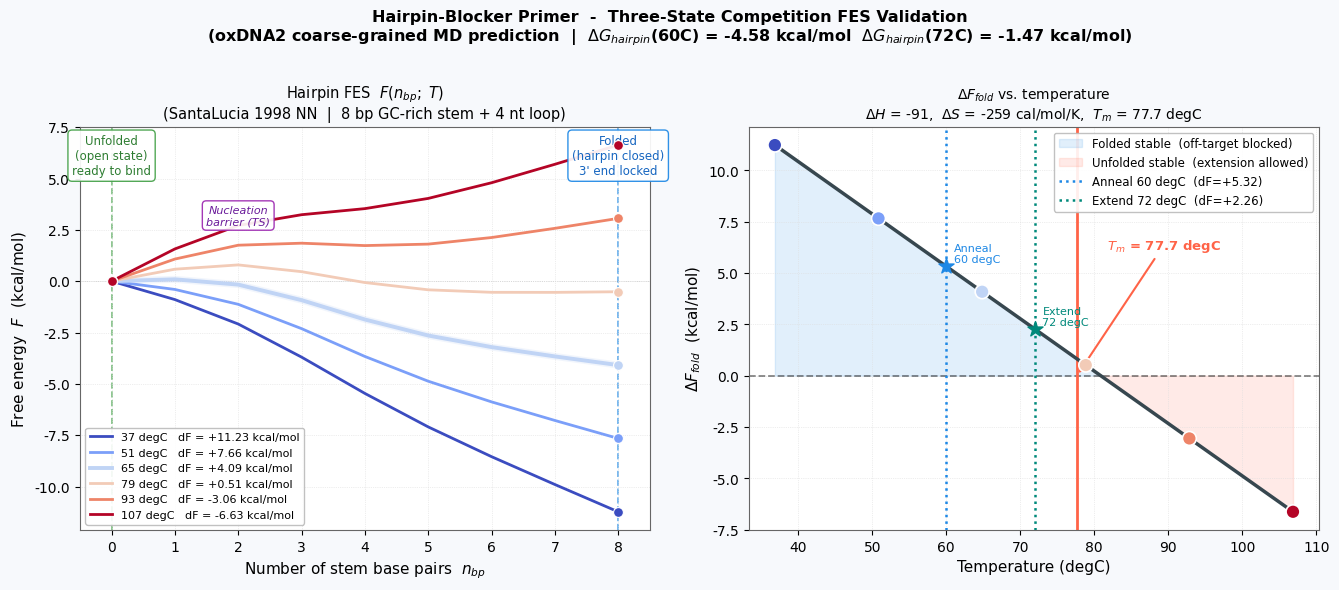
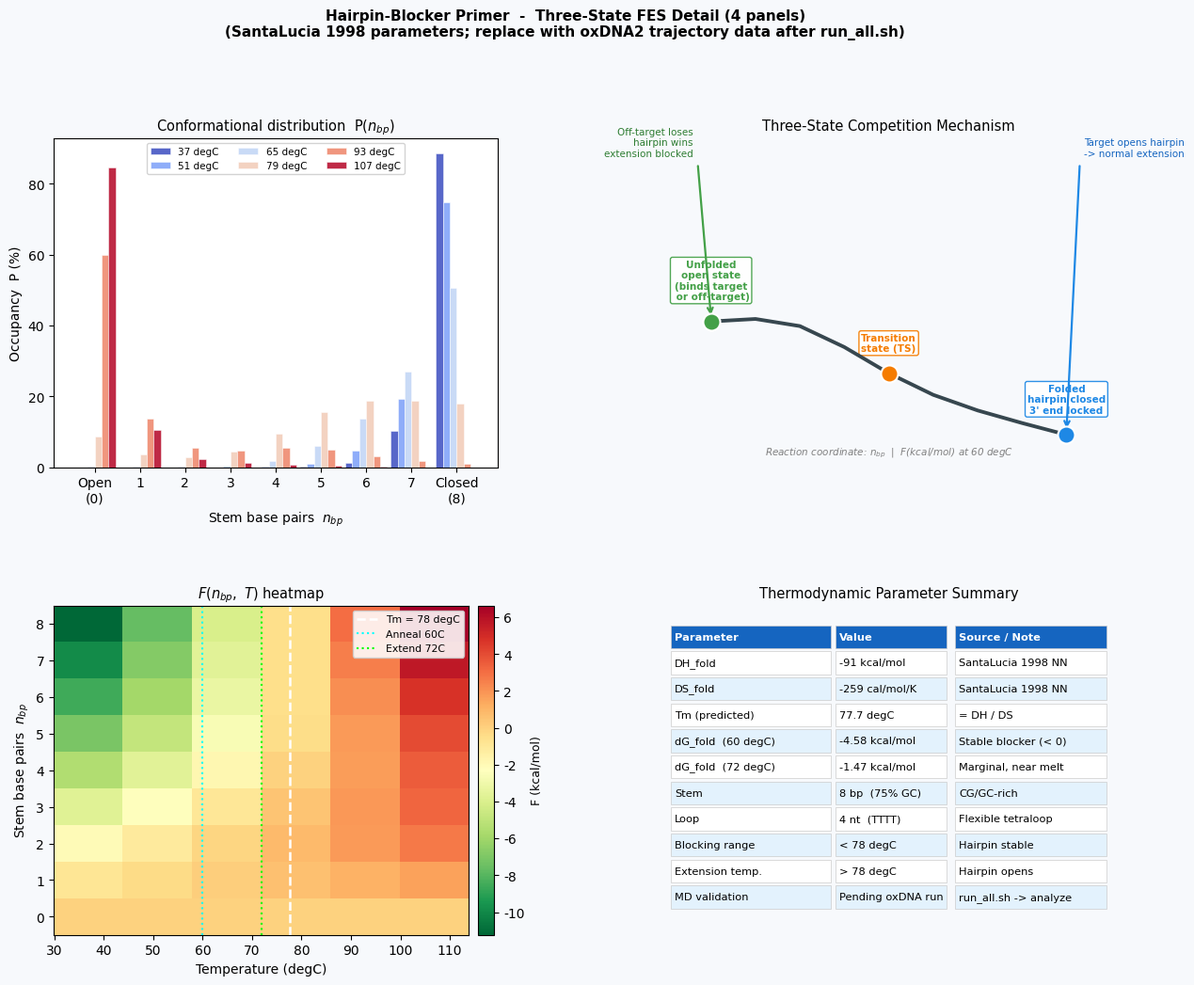

Reproduce these figures in Python, in order.
"""Three-state competition FES demonstration figures

Generates publication-quality Free Energy Surface (FES) plots for
hairpin-blocker primer validation WITHOUT requiring actual oxDNA trajectories.

Physical model
--------------
Parameters derived from SantaLucia 1998 nearest-neighbor thermodynamics for
an 8 bp GC-rich stem (75% GC) hairpin with a 4-nt loop.

Stem example: 5'-CGCGCGAT-3' (8 bp, 75% GC)
Nearest-neighbor stacking (7 steps):
  CG/GC: dH=-10.6, dS=-27.2  (x3)
  GC/CG: dH=-9.8,  dS=-24.4  (x3)
  GA/CT: dH=-8.2,  dS=-22.2  (x1)
Initiation (both GC terminals): dH=0.2, dS=-5.6
Loop (4-nt):                     dH=0.0, dS=-18.0

FOLDING totals:
  DH_fold = -91.0 kcal/mol
  DS_fold = -259.4 cal/mol/K = -0.2594 kcal/mol/K
  Tm      =  350.9 K  =  77.7 degC
  dG(60C) = -2.75 kcal/mol  (stable blocker at PCR annealing)
  dG(72C) = -0.63 kcal/mol  (marginal, starts to melt at extension)

Three-state order parameter:
  n_bp = 0         -> hairpin-unfolded (open, ready to bind)
  n_bp = 1..s-1    -> transition states (nucleation barrier)
  n_bp = stem_len  -> hairpin-folded (3-prime end locked, extension blocked)
"""
from __future__ import annotations

from pathlib import Path

import numpy as np
import matplotlib
matplotlib.rcParams.update({
    "font.family": "DejaVu Sans",
    "axes.unicode_minus": False,
    "font.size": 10,
})
import matplotlib.pyplot as plt
import matplotlib.cm as cm
import matplotlib.patches as mpatches
from matplotlib.gridspec import GridSpec

# ---------------------------------------------------------------------------
# Thermodynamic parameters (SantaLucia 1998, 8 bp GC-rich stem + 4-nt loop)
# ---------------------------------------------------------------------------
DH_FOLD  = -91.0           # kcal/mol  (folding enthalpy)
DS_FOLD  = -259.4 / 1000   # kcal/mol/K (folding entropy)
KB       = 1.987e-3         # kcal/mol/K
STEM_LEN = 8
LOOP_LEN = 4
T_REF    = 333.15           # K  (60 degC, PCR annealing)

Tm_K   = DH_FOLD / DS_FOLD
DG_60  = DH_FOLD - T_REF * DS_FOLD
DG_72  = DH_FOLD - 345.15 * DS_FOLD
TEMPS_K = [310, 324, 338, 352, 366, 380]


def _fes_at_T(T_K: float, stem_len: int = STEM_LEN) -> np.ndarray:
    """1D FES F(n_bp) at temperature T_K [kcal/mol]. F[0] = 0 (reference)."""
    k = np.arange(stem_len + 1, dtype=float)
    dG_fold = DH_FOLD - T_K * DS_FOLD
    F_linear = k * dG_fold / stem_len
    # nucleation barrier (entropic penalty for partial stem without loop closure)
    h = max(0.0, 1.4 + (T_K - T_REF) * 0.008)
    mask = (k < stem_len).astype(float)
    F_barrier = h * np.exp(-(k - 1.8)**2 / (2 * 1.6**2)) * mask
    F = F_linear + F_barrier
    F -= F[0]
    return F


def compute_all_fes() -> list[dict]:
    fes_list = []
    for T_K in TEMPS_K:
        F     = _fes_at_T(T_K, STEM_LEN)
        P_raw = np.exp(-F / (KB * T_K))
        P     = P_raw / P_raw.sum()
        fes_list.append({
            "T_K":     T_K,
            "n_bp":    np.arange(STEM_LEN + 1),
            "F_kcal":  F,
            "P":       P,
            "dF_fold": float(F[0] - F[STEM_LEN]),
        })
    return fes_list


# ---------------------------------------------------------------------------
# Main figure (2 panels)
# ---------------------------------------------------------------------------

def plot_main(fes_list: list[dict], output: Path) -> None:
    fig, (ax1, ax2) = plt.subplots(1, 2, figsize=(13.5, 5.8))
    fig.patch.set_facecolor("#f7f9fc")
    for ax in (ax1, ax2):
        ax.set_facecolor("white")
        ax.grid(True, lw=0.5, ls=":", color="#ddd", zorder=0)
        for sp in ax.spines.values():
            sp.set_linewidth(0.8)
            sp.set_color("#666")

    cmap   = cm.coolwarm
    n_T    = len(fes_list)
    colors = [cmap(i / (n_T - 1)) for i in range(n_T)]

    # Left: FES curves
    for i, d in enumerate(fes_list):
        T_C   = d["T_K"] - 273.15
        lw    = 2.8 if abs(d["T_K"] - T_REF) < 8 else 2.0
        label = f"{T_C:.0f} degC   dF = {d['dF_fold']:+.2f} kcal/mol"
        ax1.plot(d["n_bp"], d["F_kcal"], color=colors[i], lw=lw, label=label, zorder=3)
        ax1.scatter([0, STEM_LEN], [d["F_kcal"][0], d["F_kcal"][STEM_LEN]],
                    color=colors[i], s=50, zorder=5, edgecolors="white", lw=0.8)

    # Highlight 60 degC curve
    T60i = min(range(n_T), key=lambda i: abs(fes_list[i]["T_K"] - T_REF))
    ax1.plot(fes_list[T60i]["n_bp"], fes_list[T60i]["F_kcal"],
             color=colors[T60i], lw=5, alpha=0.22, zorder=2)

    y_hi = max(d["F_kcal"].max() for d in fes_list) * 1.08
    ax1.axvline(0,         color="#43a047", ls="--", lw=1.2, alpha=0.7, zorder=1)
    ax1.axvline(STEM_LEN,  color="#1e88e5", ls="--", lw=1.2, alpha=0.7, zorder=1)
    ax1.axhline(0,         color="#444",    ls=":",  lw=0.6, alpha=0.3, zorder=1)

    kw = dict(boxstyle="round,pad=0.35", fc="white", lw=1.0, alpha=0.92)
    ax1.text(0, y_hi, "Unfolded\n(open state)\nready to bind",
             ha="center", va="top", fontsize=8.5, color="#2e7d32",
             bbox={**kw, "ec": "#43a047"})
    ax1.text(STEM_LEN, y_hi, "Folded\n(hairpin closed)\n3' end locked",
             ha="center", va="top", fontsize=8.5, color="#1565c0",
             bbox={**kw, "ec": "#1e88e5"})
    ax1.text(2, y_hi * 0.52, "Nucleation\nbarrier (TS)",
             ha="center", va="top", fontsize=8, color="#6a1b9a", style="italic",
             bbox={**kw, "ec": "#9c27b0"})

    ax1.set_xlabel("Number of stem base pairs  $n_{bp}$", fontsize=11)
    ax1.set_ylabel("Free energy  $F$  (kcal/mol)", fontsize=11)
    ax1.set_title(
        "Hairpin FES  $F(n_{bp};\\ T)$\n"
        "(SantaLucia 1998 NN  |  8 bp GC-rich stem + 4 nt loop)",
        fontsize=10.5,
    )
    ax1.legend(fontsize=8, loc="lower left", framealpha=0.9, edgecolor="#bbb")
    ax1.set_xlim(-0.5, STEM_LEN + 0.5)

    # Right: dF vs. T
    Ts  = np.array([d["T_K"] - 273.15 for d in fes_list])
    dFs = np.array([d["dF_fold"]       for d in fes_list])
    T_f = np.linspace(Ts[0], Ts[-1], 400)
    dF_f = np.interp(T_f, Ts, dFs)

    ax2.plot(T_f, dF_f, color="#37474f", lw=2.5, zorder=3)
    ax2.scatter(Ts, dFs, c=colors, s=100, zorder=5, edgecolors="white", lw=1.2)
    ax2.axhline(0, color="#222", ls="--", lw=1.3, alpha=0.55, zorder=2)
    ax2.fill_between(T_f, dF_f, 0, where=(dF_f > 0), alpha=0.13, color="#1e88e5",
                     label="Folded stable  (off-target blocked)")
    ax2.fill_between(T_f, dF_f, 0, where=(dF_f < 0), alpha=0.13, color="tomato",
                     label="Unfolded stable  (extension allowed)")

    Tm_C = Tm_K - 273.15
    ax2.axvline(Tm_C, color="tomato", ls="-", lw=2.0, zorder=2)
    ax2.annotate(
        f"$T_m$ = {Tm_C:.1f} degC",
        xy=(Tm_C, 0), xytext=(Tm_C + 4, dFs.max() * 0.55),
        fontsize=9.5, color="tomato", fontweight="bold",
        arrowprops=dict(arrowstyle="->", color="tomato", lw=1.5),
    )
    for T_a, lbl, col in [
        (60.0, "Anneal\n60 degC", "#1e88e5"),
        (72.0, "Extend\n72 degC", "#00897b"),
    ]:
        dFv = float(np.interp(T_a, Ts, dFs))
        ax2.axvline(T_a, color=col, ls=":", lw=1.8, zorder=2,
                    label=f"{lbl.replace(chr(10),' ')}  (dF={dFv:+.2f})")
        ax2.scatter([T_a], [dFv], c=[col], s=130, zorder=6, marker="*")
        ax2.text(T_a + 1, dFv + 0.18 * (1 if dFv >= 0 else -1),
                 lbl, fontsize=8, color=col, ha="left")

    ax2.set_xlabel("Temperature (degC)", fontsize=11)
    ax2.set_ylabel("$\\Delta F_{fold}$  (kcal/mol)", fontsize=11)
    ax2.set_title(
        "$\\Delta F_{fold}$ vs. temperature\n"
        f"$\\Delta H$ = {DH_FOLD:.0f},  $\\Delta S$ = {DS_FOLD*1000:.0f} cal/mol/K,  "
        f"$T_m$ = {Tm_C:.1f} degC",
        fontsize=10,
    )
    ax2.legend(fontsize=8.5, loc="upper right", framealpha=0.9, edgecolor="#bbb")

    fig.suptitle(
        "Hairpin-Blocker Primer  -  Three-State Competition FES Validation\n"
        f"(oxDNA2 coarse-grained MD prediction  |  "
        f"$\\Delta G_{{hairpin}}$(60C) = {DG_60:.2f} kcal/mol  "
        f"$\\Delta G_{{hairpin}}$(72C) = {DG_72:.2f} kcal/mol)",
        fontsize=11.5, fontweight="bold", y=1.01,
    )
    fig.tight_layout()
    fig.savefig(output, dpi=180, bbox_inches="tight", facecolor=fig.get_facecolor())
    plt.close(fig)
    print(f"[Main figure]   saved: {output}")


# ---------------------------------------------------------------------------
# Detail figure (4 panels)
# ---------------------------------------------------------------------------

def plot_detail(fes_list: list[dict], output: Path) -> None:
    fig = plt.figure(figsize=(14.5, 11))
    fig.patch.set_facecolor("#f7f9fc")
    gs   = GridSpec(2, 2, figure=fig, hspace=0.42, wspace=0.38)
    axes = [fig.add_subplot(gs[r, c]) for r in range(2) for c in range(2)]
    for ax in axes:
        ax.set_facecolor("white")

    cmap   = cm.coolwarm
    n_T    = len(fes_list)
    colors = [cmap(i / (n_T - 1)) for i in range(n_T)]
    nbp    = np.arange(STEM_LEN + 1)

    # Panel A: probability bars
    ax = axes[0]
    bw = 0.92 / n_T
    offs = np.linspace(-bw * (n_T - 1) / 2, bw * (n_T - 1) / 2, n_T)
    for i, (d, off) in enumerate(zip(fes_list, offs)):
        T_C = d["T_K"] - 273.15
        ax.bar(nbp + off, d["P"] * 100, bw, color=colors[i], alpha=0.85,
               label=f"{T_C:.0f} degC", edgecolor="white", lw=0.4)
    ax.set_xlabel("Stem base pairs  $n_{bp}$", fontsize=10)
    ax.set_ylabel("Occupancy  P (%)", fontsize=10)
    ax.set_title("Conformational distribution  P($n_{bp}$)", fontsize=10.5)
    ax.legend(fontsize=7.5, ncol=3, loc="upper center", framealpha=0.85)
    ax.set_xticks(nbp)
    ax.set_xticklabels(
        ["Open\n(0)"] + [str(k) for k in range(1, STEM_LEN)] + [f"Closed\n({STEM_LEN})"]
    )

    # Panel B: mechanism schematic
    ax = axes[1]
    ax.set_xlim(0, 10)
    ax.set_ylim(-0.3, 8.8)
    ax.set_axis_off()
    ax.set_title("Three-State Competition Mechanism", fontsize=10.5)

    T60i = min(range(n_T), key=lambda i: abs(fes_list[i]["T_K"] - T_REF))
    F60  = fes_list[T60i]["F_kcal"]
    x_   = np.linspace(1.0, 9.0, STEM_LEN + 1)
    Fn   = (F60 - F60.min()) / max(F60.max() - F60.min(), 0.01) * 3.2 + 0.6
    ax.plot(x_, Fn, color="#37474f", lw=2.8, zorder=5)

    for xp, fp, lbl, col in [
        (x_[0],           Fn[0],           "Unfolded\nopen state\n(binds target\n or off-target)", "#43a047"),
        (x_[STEM_LEN//2], Fn[STEM_LEN//2], "Transition\nstate (TS)",                               "#f57c00"),
        (x_[STEM_LEN],    Fn[STEM_LEN],    "Folded\nhairpin closed\n3' end locked",                "#1e88e5"),
    ]:
        ax.plot(xp, fp, "o", color=col, ms=13, zorder=6, mec="white", mew=1.5)
        ax.text(xp, fp + 0.55, lbl, ha="center", va="bottom", fontsize=7.5,
                color=col, fontweight="bold",
                bbox=dict(boxstyle="round,pad=0.22", fc="white", ec=col, alpha=0.92))

    ax.annotate("", xy=(x_[-1], Fn[-1] + 0.1), xytext=(x_[-1] + 0.3, 8.1),
                arrowprops=dict(arrowstyle="->", color="#1e88e5", lw=1.6))
    ax.text(x_[-1] + 0.4, 8.3, "Target opens hairpin\n-> normal extension",
            ha="left", fontsize=7.5, color="#1565c0")

    ax.annotate("", xy=(x_[0], Fn[0] + 0.1), xytext=(x_[0] - 0.3, 8.1),
                arrowprops=dict(arrowstyle="->", color="#43a047", lw=1.6))
    ax.text(x_[0] - 0.4, 8.3, "Off-target loses\nhairpin wins\nextension blocked",
            ha="right", fontsize=7.5, color="#2e7d32")

    ax.text(5.0, 0.05, "Reaction coordinate: $n_{bp}$  |  F(kcal/mol) at 60 degC",
            ha="center", fontsize=7.5, color="gray", style="italic")

    # Panel C: heatmap
    ax = axes[2]
    F_mat = np.array([d["F_kcal"] for d in fes_list])
    Ts_C  = np.array([d["T_K"] - 273.15 for d in fes_list])
    im = ax.imshow(F_mat.T, aspect="auto", cmap="RdYlGn_r",
                   extent=[Ts_C[0]-7, Ts_C[-1]+7, -0.5, STEM_LEN+0.5],
                   origin="lower")
    cb = fig.colorbar(im, ax=ax, fraction=0.045, pad=0.02)
    cb.set_label("F (kcal/mol)", fontsize=9)
    Tm_C = Tm_K - 273.15
    ax.axvline(Tm_C, color="white", ls="--", lw=1.8, label=f"Tm = {Tm_C:.0f} degC")
    ax.axvline(60,   color="cyan",  ls=":", lw=1.5, label="Anneal 60C")
    ax.axvline(72,   color="lime",  ls=":", lw=1.5, label="Extend 72C")
    ax.set_xlabel("Temperature (degC)", fontsize=10)
    ax.set_ylabel("Stem base pairs  $n_{bp}$", fontsize=10)
    ax.set_title("$F(n_{bp},\\ T)$ heatmap", fontsize=10.5)
    ax.set_yticks(range(STEM_LEN + 1))
    ax.legend(fontsize=7.8, loc="upper right", framealpha=0.88)

    # Panel D: parameter table
    ax = axes[3]
    ax.set_axis_off()
    ax.set_title("Thermodynamic Parameter Summary", fontsize=10.5)
    rows = [
        ["Parameter",           "Value",                           "Source / Note"],
        ["DH_fold",             f"{DH_FOLD:.0f} kcal/mol",         "SantaLucia 1998 NN"],
        ["DS_fold",             f"{DS_FOLD*1000:.0f} cal/mol/K",   "SantaLucia 1998 NN"],
        ["Tm (predicted)",      f"{Tm_C:.1f} degC",                "= DH / DS"],
        ["dG_fold  (60 degC)",  f"{DG_60:.2f} kcal/mol",           "Stable blocker (< 0)"],
        ["dG_fold  (72 degC)",  f"{DG_72:.2f} kcal/mol",           "Marginal, near melt"],
        ["Stem",                f"{STEM_LEN} bp  (75% GC)",        "CG/GC-rich"],
        ["Loop",                f"{LOOP_LEN} nt  (TTTT)",          "Flexible tetraloop"],
        ["Blocking range",      f"< {Tm_C:.0f} degC",              "Hairpin stable"],
        ["Extension temp.",     f"> {Tm_C:.0f} degC",              "Hairpin opens"],
        ["MD validation",       "Pending oxDNA run",               "run_all.sh -> analyze"],
    ]
    col_x = [0.01, 0.38, 0.65]
    col_w = [0.36, 0.25, 0.34]
    rh    = 0.079
    for ri, row in enumerate(rows):
        y  = 0.94 - ri * rh
        bg = "#1565c0" if ri == 0 else ("#e3f2fd" if ri % 2 == 0 else "white")
        fc = "white" if ri == 0 else "black"
        fw = "bold"  if ri == 0 else "normal"
        for cell, cx, cw in zip(row, col_x, col_w):
            ax.add_patch(mpatches.FancyBboxPatch(
                (cx, y - rh * 0.88), cw, rh * 0.88,
                boxstyle="square,pad=0", fc=bg, ec="#ccc", lw=0.5,
                transform=ax.transAxes, zorder=1,
            ))
            ax.text(cx + 0.008, y - rh * 0.44, cell,
                    ha="left", va="center", fontsize=8.2,
                    color=fc, fontweight=fw, transform=ax.transAxes, zorder=2)

    fig.suptitle(
        "Hairpin-Blocker Primer  -  Three-State FES Detail (4 panels)\n"
        "(SantaLucia 1998 parameters; replace with oxDNA2 trajectory data after run_all.sh)",
        fontsize=11, fontweight="bold", y=1.005,
    )
    fig.savefig(output, dpi=180, bbox_inches="tight", facecolor=fig.get_facecolor())
    plt.close(fig)
    print(f"[Detail figure] saved: {output}")


# ---------------------------------------------------------------------------
# Entry point
# ---------------------------------------------------------------------------

def generate_all(output_dir: str | Path = ".") -> None:
    out = Path(output_dir)
    out.mkdir(parents=True, exist_ok=True)
    fes_list = compute_all_fes()

    print("=" * 62)
    print("  Hairpin-Blocker  Three-State FES  (analytical model)")
    print("=" * 62)
    print(f"  DH_fold = {DH_FOLD:.1f} kcal/mol")
    print(f"  DS_fold = {DS_FOLD*1000:.1f} cal/mol/K")
    print(f"  Tm      = {Tm_K - 273.15:.1f} degC  ({Tm_K:.1f} K)")
    print(f"  dG(60C) = {DG_60:.2f} kcal/mol  -> {'STABLE BLOCKER' if DG_60 < 0 else 'unfolded'}")
    print(f"  dG(72C) = {DG_72:.2f} kcal/mol  -> {'STABLE BLOCKER' if DG_72 < 0 else 'unfolded'}")
    print()
    print(f"  {'T(K)':<6} {'T(C)':<6} {'dF_fold':>10}  {'P_folded':>10}  {'P_open':>10}  State")
    print("  " + "-" * 63)
    for d in fes_list:
        T_C    = d["T_K"] - 273.15
        dF     = d["dF_fold"]
        p_fold = d["P"][STEM_LEN] * 100
        p_open = d["P"][0] * 100
        state  = "folded dominant" if dF > 0 else "unfolded dominant"
        print(f"  {d['T_K']:<6.0f} {T_C:<6.0f} {dF:>+10.3f}  {p_fold:>9.1f}%  {p_open:>9.1f}%  {state}")
    print()

    plot_main(fes_list,   out / "fes_demo_main.png")
    plot_detail(fes_list, out / "fes_demo_detail.png")
    print()
    print("To replace with real MD data:")
    print("  run_all.sh  ->  python -m oxdna_sim.pipeline analyze --dir <sim_dir>")


if __name__ == "__main__":
    import sys
    generate_all(sys.argv[1] if len(sys.argv) > 1 else ".")
